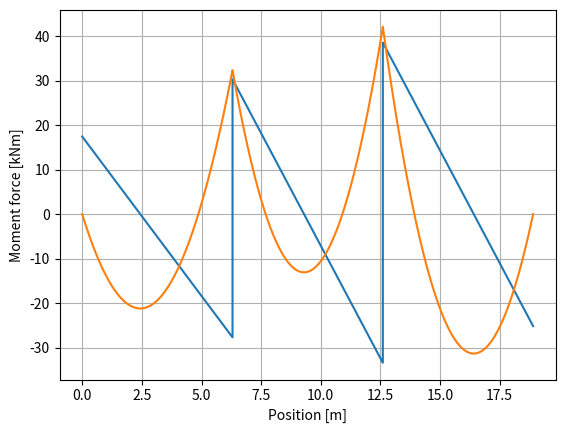

Recreate this plot in Python.
import numpy as np
from scipy.sparse import diags
import matplotlib.pyplot as plt
from random import *

class projektuppgift:

    def __init__(self, N, npl):     #Definierar samtliga indata
        self._n = N
        self._nupplag = N + 2
        self._npl = npl
        self._L = np.array([6.3, 6.3, 6.3])
        self._E = np.array([1, 1, 1])
        self._I = np.array([1, 1, 1])
        self._q = np.array([7.16, 10.11, 10.11])
        
    def mycheck(self):
        lista_placeholdernamn = [self._L, self._E, self._I, self._q]    #Kontrollerar så att alla indata har korrekt antal element i sig
        for element in lista_placeholdernamn:
            if len(list(element)) != self._n:
                raise ValueError('Inte alla givna fack innehar längd, elasticitetsmodul, yttröghetsmoment och last. Vänligen se till att samtliga arrays innehåller lämplig data')
        for x in range(0, 2):      #Kontrollerar så att alla längder, elasticitetsmoduler och yttröghetsmoment är positiva.
            for indata in lista_placeholdernamn[x]:   #Loopar genom första till tredje elementet i lista_placeholdernamn för att undersöka längd, elasicitetsmodul och yttröghetsmoment
                if indata <= 0:
                    raise ValueError('Givna längder, elasticitetsmoduler och yttröghetsmoment är ogiltiga. Vänligen ange korrekta sådana')
        print('Samtliga data är rimliga')
        
                
    
    def create_tridiagonal_matrix(self):
        list_f = []
        for n in range(self._n):        #Skapar ett f för vardera fack enligt formeln från del 1.
            f = (self._L[n] / (3 * self._E[n] * self._I[n]))
            list_f.append(f)
        array_f = np.array(list_f)
        
        list_g = []
        for n in range(self._n):        #Skapar ett g för vardera fack enligt formeln från del 1.
            g = ((self._q[n] * (self._L[n] ** 3)) / (24 * self._E[n] * self._I[n]))
            list_g.append(g)
        array_g = np.array(list_g)
        
        a = np.zeros(self._n - 1)
        b = np.zeros(self._n - 1)
        c = np.zeros(self._n - 1)
        d = np.zeros(self._n - 1)
        
        for fack in range(1, self._n):      #Nyttjar arrayerna för f respektive g för att skapa en lösbar matrisekvation på formen AX = d
            a[fack-1] = 0.5 * array_f[fack-1]                                   # \\
            b[fack-1] = array_f[fack-1] + array_f[fack]                         # a, b och c utgör systemmatrisen
            c[fack-1] = 0.5 * array_f[fack]                                     # \\
            
            d[fack-1] = array_g[fack-1] + array_g[fack]                         #d utgör högerledet
        
        A = diags([a, b, c], offsets=[-1, 0, 1], shape=(self._n - 1, self._n - 1)).toarray()    #Formatterar om a, b och c till en systemmatris
        print(f"Konditionstalet = {np.linalg.cond(A)}")
        return(A, d)
    
        
    def solve_tridiagonal_matrix(self, A, d):
        z = np.linalg.solve(A, d)       #Tar fram samtliga stödmoment över upplagen genom att lösa ekvationen AX = d 
        return z
        
    def create_stödmoment(self, z):     #Nyttjar stödmomenten för att ta fram Ma respektive Mb i vardera fack.
        Ma = np.zeros(self._n)
        Mb = np.zeros(self._n)
        
        Ma[1:] = z
        Mb[:-1] = z
        
        return(Ma, Mb)
    
    def calculate_stödreaktion(self, Ma, Mb):   #Nyttjar Ma och Mb för att ta fram Ra respektive Rb enligt formeln R = qL^2 +- (Ma - Mb) / L
        Ra = -(self._q * self._L / 2) - (Ma - Mb) / self._L
        Rb = -(self._q * self._L / 2) + (Ma - Mb) / self._L
        return(Ra, Rb)
    
    def böjmoment_längst_balken(self, Ma, Ra):
        
        xbeam = np.array([])
        mbeam = np.array([])
        Mextreme = np.zeros(self._n)

        for fack in range(self._n):
            xloc = np.linspace(0, self._L[fack], self._npl)     #xloc tar fram npl antal jämnt fördelade punkter mellan start till slut i facket.
            
            Mloc = (                            #Mloc tar fram momentet i en given punkt genom momentekvationen
                Ma[fack] + 
                Ra[fack] * xloc +
                self._q[fack] * xloc ** 2 / 2)
            
            Mextreme[fack] = self.myextreme(Mloc, self._npl)
            
            if fack > 0:                    #Ifall vi är efter första facket tar vi bort första punkten för att undvika dubletter från tidigare facket
                xloc = xloc[1:]
                Mloc = Mloc[1:]
                   
            xloc += sum(self._L[:fack])     #Lägger till alla längder fram tills nuvarande fack till xloc så att rätt längder appendas till xbeam
            
            xbeam = np.concatenate((xbeam, xloc))
            mbeam = np.concatenate((mbeam, Mloc))
            
        return(xbeam, mbeam, Mextreme)
    
    
    def myextreme(self, Mloc, npl):
        max_moment = 0
        for point in range(1, npl - 1):       #Punkt 0 behöver inte tas hänsyn till då momentet i balkens början är 0.
            if abs(Mloc[point]) > abs(Mloc[point - 1]) and abs(Mloc[point]) > abs(Mloc[point + 1]):
                max_moment = Mloc[point]
        return max_moment
        
    def tvärkraft_längst_balken(self, Ra):
        
        vbeam = np.array([])

        for fack in range(self._n):
            xloc = np.linspace(0, self._L[fack], self._npl)
            
            Vloc = (
                - Ra[fack]
                - self._q[fack] * xloc)
            
            if fack > 0:
                Vloc = Vloc[1:]
                   
            xloc += sum(self._L[:fack])
            
            vbeam = np.concatenate((vbeam, Vloc))
            
        return vbeam

    def myplot(self, xbeam, mbeam, vbeam):
        #Tvärkraftsplot
        plt.plot(xbeam, vbeam)
        plt.xlabel("Position [m]")
        plt.ylabel("Sheer force [kN]")
        plt.grid(True)
        plt.gca().invert_yaxis()
        plt.show()
        
        #Moment plot
        plt.plot(xbeam, mbeam)
        plt.xlabel("Position [m]")
        plt.ylabel("Moment force [kNm]")
        plt.grid(True)
        plt.gca().invert_yaxis()
        plt.show()
        
    def mytable(self, Ma, Mb, Ra, Rb, Mextreme, xbeam, mbeam):
        
        #Tabellera upplagskrafterna
        upplagskrafter = np.concatenate(([Ra[0]], np.array(Rb[:-1]) + np.array(Ra[1:]), [Rb[-1]]))
        print("Upplagskrafter")
        print("Upplag:      R:")
        for upplag in range(self._n):
            print(f"{upplag}           {upplagskrafter[upplag]:.3f}")
            
        #Stödreaktioner vid upplagen
        print("Stödreaktioner")
        print("Fack:        Ra:         Rb:")
        for fack in range(self._n):
            print(f"{fack}          {Ra[fack]:.3f}          {Rb[fack]:.3f}")
            
        #Stödmomenten vid upplagen
        print("Stödmomenten")
        print("Fack:        Ma:         Mb:")
        for fack in range(self._n):
            print(f"{fack}          {Ma[fack]:.3f}          {Mb[fack]:.3f}")
            
        #Maximalt fältmoment i fack
        print("Maximalt fältmoment")
        print("Fack:        Max Fältmoment:")
        for fack in range(self._n):
            print(f"{fack}               {Mextreme[fack]:.3f}")
        
        #Max och Min böjmoment
        print("Max respektive Min böjmoment")
        print("Max böjmoment:           Position:")
        Max_moment = max(mbeam)
        Min_moment = min(mbeam)
        mlist = list(mbeam)
        index = (mlist.index(Max_moment), mlist.index(Min_moment))
        print(f"{Max_moment}            {xbeam[index[0]]:.3f}")
        print("Min böjmoment:           Position:")
        print(f"{Min_moment}            {xbeam[index[1]]:.3f}")
        
             
ja = projektuppgift(3, 10000)
ja.mycheck()
A, d = ja.create_tridiagonal_matrix()
z = ja.solve_tridiagonal_matrix(A, d)
Ma, Mb = ja.create_stödmoment(z)
Ra, Rb = ja.calculate_stödreaktion(Ma, Mb)
xbeam, mbeam, Mextreme = ja.böjmoment_längst_balken(Ma, Ra)
vbeam = ja.tvärkraft_längst_balken(Ra)
ja.myplot(xbeam, mbeam, vbeam)
ja.mytable(Ma, Mb, Ra, Rb, Mextreme, xbeam, mbeam)
        
        
        